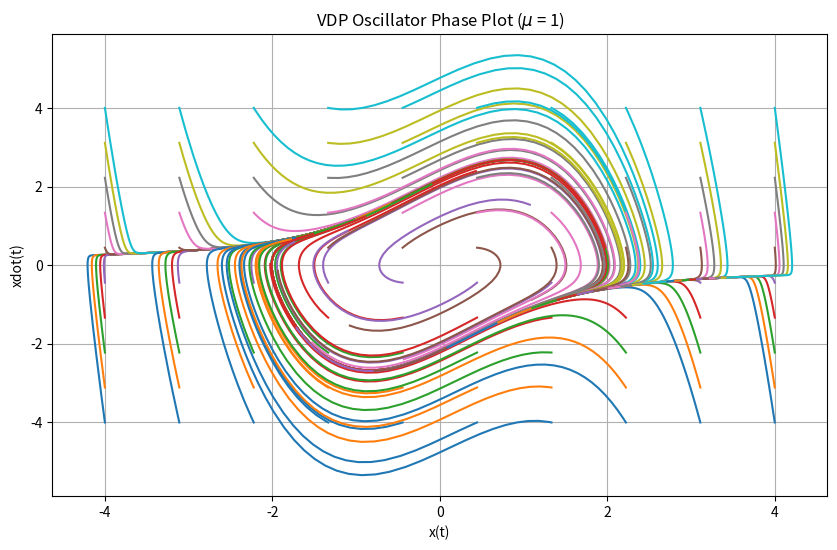

Reproduce this figure in Python.
# [redacted]
# [redacted]

# ICA 7

# Clear terminal
import os
clear = lambda: os.system('clear')
clear()


import numpy as np
from scipy.linalg import lu

# Problem 1:
A = np.array([[1, 3, 5],
              [2, 5, 1],
              [2, 3, 8]])
b = np.array([10, 8, 3])

# 1. Invertibility
rank = np.linalg.matrix_rank(A)
print("Problem 1:")
print("Rank of A:", rank)

if rank == A.shape[0]:
    A_inv = np.linalg.inv(A)
    print("A is invertible. Inverse:\n", A_inv)


# 2. Matrix properties
det = np.linalg.det(A)
trace = np.trace(A)
eigvals, eigvecs = np.linalg.eig(A)
norm = np.linalg.norm(A)
lu_piv = lu(A)
svd_vals = np.linalg.svd(A)[1]

print("\nDeterminant:", det, " (looks like floating point issue here again)")
print("Trace:", trace)
print("Eigenvalues:", eigvals)
print("Eigenvectors:\n", eigvecs)
print("Norm:", norm)
print("LU Decomposition:")
print("P:\n" ,lu_piv[0])
print("L:\n" ,lu_piv[1])
print("U:\n" ,lu_piv[2])
print("Singular values:", svd_vals)


# 3. Solve Ax = b
x = np.linalg.solve(A, b)
print("Solution to Ax = b:\n", x)



# Problem 2:

import matplotlib.pyplot as plt
from scipy.integrate import solve_ivp

tol = 1e-8 # Tolerancing for accuracy

def van_der_pol(t, state, mu):
    x, dx = state
    ddx = mu * (1 - x**2) * dx - x
    return [dx, ddx]

mu = 1
t_span = (0, 10)

# Mesh grid of initial conditions
x0_vals = np.linspace(-4, 4, 10)  # 9 points from -4 to 4
dx0_vals = np.linspace(-4, 4, 10)
initial_conditions = [(x0, dx0) for x0 in x0_vals for dx0 in dx0_vals]


# Plotting trajectories
plt.figure(figsize=(10, 6))

for x0, dx0 in initial_conditions:
    if x0**2 + dx0**2 > 2.5:
        sol = solve_ivp(van_der_pol, t_span, [x0, dx0], args=(mu,), rtol = tol, atol = tol)
        plt.plot(sol.y[0], sol.y[1])
    else:
        t_span = t_span = (0, 3)
        sol = solve_ivp(van_der_pol, t_span, [x0, dx0], args=(mu,), rtol = tol, atol = tol)
        plt.plot(sol.y[0], sol.y[1])

plt.title("VDP Oscillator Phase Plot (${\\mu}$ = 1)")
plt.xlabel("x(t)")
plt.ylabel("xdot(t)")
plt.grid(True)
plt.show()


